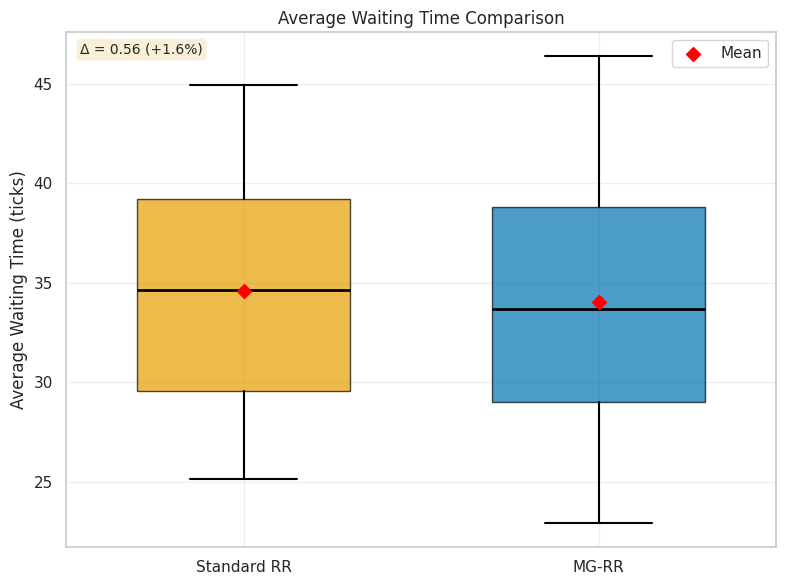
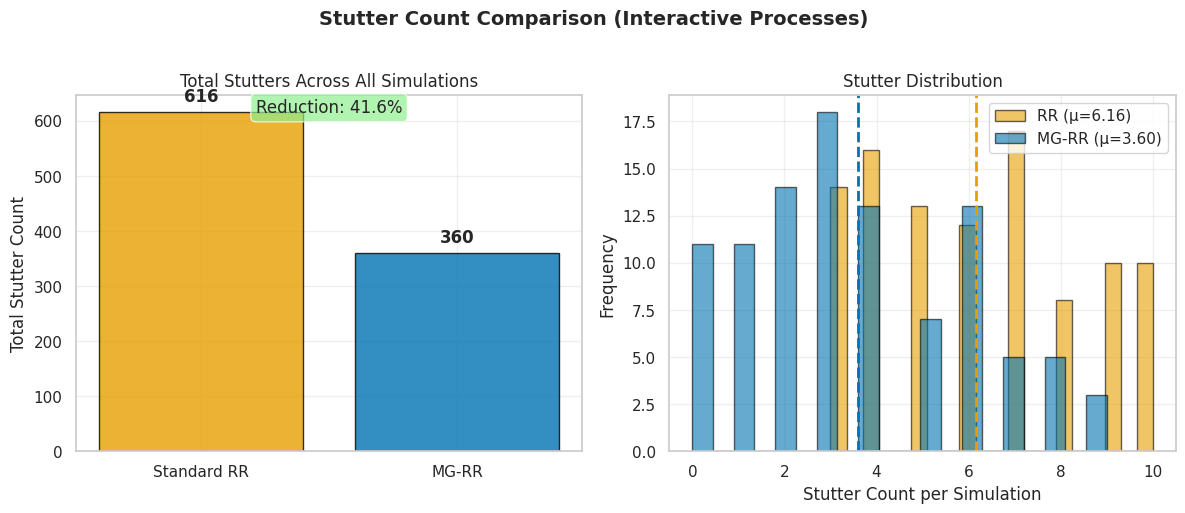
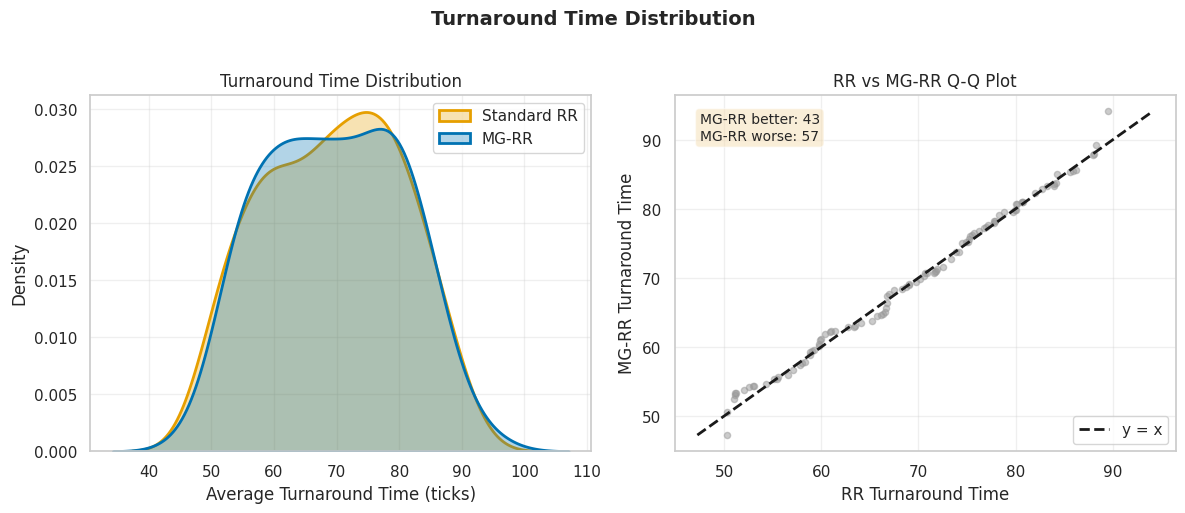

The script that saved these images, in order:
"""
Visualization Module
--------------------
Academic-grade plots for MG-RR research paper.

Produces publication-quality figures using Matplotlib/Seaborn.

Author: MG-RR Research Study
"""

import os
from typing import List, Dict, Tuple, Optional
from dataclasses import dataclass

try:
    import matplotlib.pyplot as plt
    import matplotlib.patches as mpatches
    MATPLOTLIB_AVAILABLE = True
except ImportError:
    MATPLOTLIB_AVAILABLE = False
    print("Warning: matplotlib not installed. Install with: pip install matplotlib")

try:
    import seaborn as sns
    SEABORN_AVAILABLE = True
except ImportError:
    SEABORN_AVAILABLE = False


# Academic style configuration
ACADEMIC_STYLE = {
    'figure.figsize': (10, 6),
    'font.size': 12,
    'font.family': 'serif',
    'axes.labelsize': 14,
    'axes.titlesize': 16,
    'xtick.labelsize': 12,
    'ytick.labelsize': 12,
    'legend.fontsize': 11,
    'figure.dpi': 150,
    'savefig.dpi': 300,
    'savefig.bbox': 'tight',
    'axes.grid': True,
    'grid.alpha': 0.3,
}

# Color scheme (colorblind-friendly)
COLORS = {
    'rr': '#E69F00',      # Orange
    'mgrr': '#0072B2',    # Blue
    'interactive': '#009E73',  # Green
    'batch': '#D55E00',   # Red-orange
    'neutral': '#999999'  # Gray
}


def setup_style():
    """Configure matplotlib for academic plots."""
    if not MATPLOTLIB_AVAILABLE:
        return
    
    plt.rcParams.update(ACADEMIC_STYLE)
    
    if SEABORN_AVAILABLE:
        sns.set_theme(style="whitegrid", palette="colorblind")


class ResultsVisualizer:
    """
    Creates publication-quality visualizations for MG-RR research.
    """
    
    def __init__(self, output_dir: str = "figures"):
        """
        Initialize visualizer.
        
        Args:
            output_dir: Directory to save figures
        """
        if not MATPLOTLIB_AVAILABLE:
            raise RuntimeError("Matplotlib is required for visualization")
        
        self.output_dir = output_dir
        os.makedirs(output_dir, exist_ok=True)
        setup_style()
    
    def plot_waiting_time_boxplot(
        self,
        rr_wt: List[float],
        mgrr_wt: List[float],
        title: str = "Average Waiting Time Comparison",
        save_as: str = "waiting_time_boxplot.png"
    ) -> plt.Figure:
        """
        Create box plot comparing waiting times.
        
        Args:
            rr_wt: RR waiting times across simulations
            mgrr_wt: MG-RR waiting times across simulations
            title: Plot title
            save_as: Filename for saved figure
            
        Returns:
            matplotlib Figure object
        """
        fig, ax = plt.subplots(figsize=(8, 6))
        
        data = [rr_wt, mgrr_wt]
        positions = [1, 2]
        
        bp = ax.boxplot(data, positions=positions, widths=0.6, patch_artist=True)
        
        # Color boxes
        colors = [COLORS['rr'], COLORS['mgrr']]
        for patch, color in zip(bp['boxes'], colors):
            patch.set_facecolor(color)
            patch.set_alpha(0.7)
        
        # Style whiskers and caps
        for element in ['whiskers', 'caps']:
            for line in bp[element]:
                line.set_color('black')
                line.set_linewidth(1.5)
        
        for median in bp['medians']:
            median.set_color('black')
            median.set_linewidth(2)
        
        ax.set_xticklabels(['Standard RR', 'MG-RR'])
        ax.set_ylabel('Average Waiting Time (ticks)')
        ax.set_title(title)
        
        # Add mean markers
        means = [sum(d)/len(d) for d in data]
        ax.scatter(positions, means, marker='D', color='red', s=50, zorder=5, label='Mean')
        ax.legend(loc='upper right')
        
        # Add statistical annotation
        mean_diff = means[0] - means[1]
        pct_change = (mean_diff / means[0]) * 100 if means[0] != 0 else 0
        ax.text(0.02, 0.98, f'Δ = {mean_diff:.2f} ({pct_change:+.1f}%)',
                transform=ax.transAxes, va='top', fontsize=10,
                bbox=dict(boxstyle='round', facecolor='wheat', alpha=0.5))
        
        plt.tight_layout()
        
        if save_as:
            fig.savefig(os.path.join(self.output_dir, save_as))
        
        return fig
    
    def plot_stutter_comparison(
        self,
        rr_stutters: List[int],
        mgrr_stutters: List[int],
        title: str = "Stutter Count Comparison (Interactive Processes)",
        save_as: str = "stutter_comparison.png"
    ) -> plt.Figure:
        """
        Create bar chart comparing stutter counts.
        
        Args:
            rr_stutters: Total stutters per simulation for RR
            mgrr_stutters: Total stutters per simulation for MG-RR
            title: Plot title
            save_as: Filename for saved figure
            
        Returns:
            matplotlib Figure object
        """
        fig, (ax1, ax2) = plt.subplots(1, 2, figsize=(12, 5))
        
        # Left: Total stutters bar chart
        total_rr = sum(rr_stutters)
        total_mgrr = sum(mgrr_stutters)
        
        bars = ax1.bar(['Standard RR', 'MG-RR'], [total_rr, total_mgrr],
                       color=[COLORS['rr'], COLORS['mgrr']], alpha=0.8, edgecolor='black')
        
        ax1.set_ylabel('Total Stutter Count')
        ax1.set_title('Total Stutters Across All Simulations')
        
        # Add value labels
        for bar, val in zip(bars, [total_rr, total_mgrr]):
            ax1.text(bar.get_x() + bar.get_width()/2, bar.get_height() + total_rr*0.02,
                     f'{int(val):,}', ha='center', va='bottom', fontsize=12, fontweight='bold')
        
        # Reduction percentage
        reduction = (total_rr - total_mgrr) / total_rr * 100 if total_rr > 0 else 0
        ax1.text(0.5, 0.95, f'Reduction: {reduction:.1f}%',
                 transform=ax1.transAxes, ha='center', fontsize=12,
                 bbox=dict(boxstyle='round', facecolor='lightgreen', alpha=0.7))
        
        # Right: Distribution comparison
        mean_rr = sum(rr_stutters) / len(rr_stutters)
        mean_mgrr = sum(mgrr_stutters) / len(mgrr_stutters)
        
        ax2.hist(rr_stutters, bins=20, alpha=0.6, label=f'RR (μ={mean_rr:.2f})',
                 color=COLORS['rr'], edgecolor='black')
        ax2.hist(mgrr_stutters, bins=20, alpha=0.6, label=f'MG-RR (μ={mean_mgrr:.2f})',
                 color=COLORS['mgrr'], edgecolor='black')
        
        ax2.axvline(mean_rr, color=COLORS['rr'], linestyle='--', linewidth=2)
        ax2.axvline(mean_mgrr, color=COLORS['mgrr'], linestyle='--', linewidth=2)
        
        ax2.set_xlabel('Stutter Count per Simulation')
        ax2.set_ylabel('Frequency')
        ax2.set_title('Stutter Distribution')
        ax2.legend()
        
        fig.suptitle(title, fontsize=14, fontweight='bold', y=1.02)
        plt.tight_layout()
        
        if save_as:
            fig.savefig(os.path.join(self.output_dir, save_as))
        
        return fig
    
    def plot_tat_distribution(
        self,
        rr_tat: List[float],
        mgrr_tat: List[float],
        title: str = "Turnaround Time Distribution",
        save_as: str = "tat_distribution.png"
    ) -> plt.Figure:
        """
        Create distribution plot for turnaround times.
        
        Args:
            rr_tat: RR turnaround times
            mgrr_tat: MG-RR turnaround times
            title: Plot title
            save_as: Filename
            
        Returns:
            matplotlib Figure object
        """
        fig, axes = plt.subplots(1, 2, figsize=(12, 5))
        
        # Left: Overlaid histograms
        ax1 = axes[0]
        
        if SEABORN_AVAILABLE:
            sns.kdeplot(rr_tat, ax=ax1, label='Standard RR', color=COLORS['rr'], 
                       linewidth=2, fill=True, alpha=0.3)
            sns.kdeplot(mgrr_tat, ax=ax1, label='MG-RR', color=COLORS['mgrr'],
                       linewidth=2, fill=True, alpha=0.3)
        else:
            ax1.hist(rr_tat, bins=30, alpha=0.5, label='Standard RR', 
                    color=COLORS['rr'], density=True)
            ax1.hist(mgrr_tat, bins=30, alpha=0.5, label='MG-RR',
                    color=COLORS['mgrr'], density=True)
        
        ax1.set_xlabel('Average Turnaround Time (ticks)')
        ax1.set_ylabel('Density')
        ax1.set_title('Turnaround Time Distribution')
        ax1.legend()
        
        # Right: Q-Q style comparison
        ax2 = axes[1]
        
        sorted_rr = sorted(rr_tat)
        sorted_mgrr = sorted(mgrr_tat)
        
        ax2.scatter(sorted_rr, sorted_mgrr, alpha=0.5, c=COLORS['neutral'], s=20)
        
        # Reference line (y = x)
        min_val = min(min(sorted_rr), min(sorted_mgrr))
        max_val = max(max(sorted_rr), max(sorted_mgrr))
        ax2.plot([min_val, max_val], [min_val, max_val], 'k--', linewidth=2, label='y = x')
        
        ax2.set_xlabel('RR Turnaround Time')
        ax2.set_ylabel('MG-RR Turnaround Time')
        ax2.set_title('RR vs MG-RR Q-Q Plot')
        ax2.legend()
        
        # Points above line: MG-RR worse, below: MG-RR better
        above = sum(1 for r, m in zip(sorted_rr, sorted_mgrr) if m > r)
        below = len(sorted_rr) - above
        ax2.text(0.05, 0.95, f'MG-RR better: {below}\nMG-RR worse: {above}',
                transform=ax2.transAxes, va='top', fontsize=10,
                bbox=dict(boxstyle='round', facecolor='wheat', alpha=0.5))
        
        fig.suptitle(title, fontsize=14, fontweight='bold', y=1.02)
        plt.tight_layout()
        
        if save_as:
            fig.savefig(os.path.join(self.output_dir, save_as))
        
        return fig
    
    def plot_interactive_vs_batch_tradeoff(
        self,
        rr_wt_interactive: List[float],
        mgrr_wt_interactive: List[float],
        rr_wt_batch: List[float],
        mgrr_wt_batch: List[float],
        title: str = "Interactive vs Batch Trade-off Analysis",
        save_as: str = "tradeoff_analysis.png"
    ) -> plt.Figure:
        """
        Visualize the trade-off between interactive and batch performance.
        
        Args:
            rr_wt_interactive: RR waiting times for interactive processes
            mgrr_wt_interactive: MG-RR waiting times for interactive processes
            rr_wt_batch: RR waiting times for batch processes
            mgrr_wt_batch: MG-RR waiting times for batch processes
            title: Plot title
            save_as: Filename
            
        Returns:
            matplotlib Figure object
        """
        fig, ax = plt.subplots(figsize=(10, 7))
        
        # Calculate means
        means = {
            'RR Interactive': sum(rr_wt_interactive) / len(rr_wt_interactive) if rr_wt_interactive else 0,
            'MG-RR Interactive': sum(mgrr_wt_interactive) / len(mgrr_wt_interactive) if mgrr_wt_interactive else 0,
            'RR Batch': sum(rr_wt_batch) / len(rr_wt_batch) if rr_wt_batch else 0,
            'MG-RR Batch': sum(mgrr_wt_batch) / len(mgrr_wt_batch) if mgrr_wt_batch else 0,
        }
        
        # Grouped bar chart
        x = [0, 1]
        width = 0.35
        
        interactive_vals = [means['RR Interactive'], means['MG-RR Interactive']]
        batch_vals = [means['RR Batch'], means['MG-RR Batch']]
        
        bars1 = ax.bar([i - width/2 for i in x], interactive_vals, width,
                       label='Interactive', color=COLORS['interactive'], alpha=0.8, edgecolor='black')
        bars2 = ax.bar([i + width/2 for i in x], batch_vals, width,
                       label='Batch', color=COLORS['batch'], alpha=0.8, edgecolor='black')
        
        ax.set_xticks(x)
        ax.set_xticklabels(['Standard RR', 'MG-RR'])
        ax.set_ylabel('Average Waiting Time (ticks)')
        ax.set_title(title)
        ax.legend()
        
        # Add value labels
        for bars in [bars1, bars2]:
            for bar in bars:
                height = bar.get_height()
                ax.text(bar.get_x() + bar.get_width()/2, height + 0.5,
                       f'{height:.1f}', ha='center', va='bottom', fontsize=10)
        
        # Add change annotations
        int_change = means['MG-RR Interactive'] - means['RR Interactive']
        batch_change = means['MG-RR Batch'] - means['RR Batch']
        
        int_pct = (int_change / means['RR Interactive']) * 100 if means['RR Interactive'] else 0
        batch_pct = (batch_change / means['RR Batch']) * 100 if means['RR Batch'] else 0
        
        # Arrow annotations
        y_max = max(max(interactive_vals), max(batch_vals)) * 1.15
        
        ax.annotate(f'Interactive: {int_pct:+.1f}%',
                   xy=(0.5, y_max * 0.95), fontsize=11,
                   color='green' if int_change < 0 else 'red',
                   ha='center', fontweight='bold')
        
        ax.annotate(f'Batch: {batch_pct:+.1f}%',
                   xy=(0.5, y_max * 0.88), fontsize=11,
                   color='green' if batch_change < 0 else 'red',
                   ha='center', fontweight='bold')
        
        plt.tight_layout()
        
        if save_as:
            fig.savefig(os.path.join(self.output_dir, save_as))
        
        return fig
    
    def plot_load_heatmap(
        self,
        results_by_load: Dict[str, Dict[str, float]],
        metric: str = 'stutter_reduction',
        title: str = "Performance Across Load Levels",
        save_as: str = "load_heatmap.png"
    ) -> plt.Figure:
        """
        Create heatmap showing performance across different load levels.
        
        Args:
            results_by_load: Dict mapping load_level to metric values
            metric: Metric to visualize
            title: Plot title
            save_as: Filename
            
        Returns:
            matplotlib Figure object
        """
        fig, ax = plt.subplots(figsize=(10, 6))
        
        load_levels = list(results_by_load.keys())
        metrics = ['Stutter Reduction %', 'WT Improvement %', 'TAT Change %']
        
        # Create data matrix
        data = []
        for load in load_levels:
            row = [
                results_by_load[load].get('stutter_reduction_pct', 0),
                results_by_load[load].get('wt_improvement_pct', 0),
                results_by_load[load].get('tat_change_pct', 0),
            ]
            data.append(row)
        
        if SEABORN_AVAILABLE:
            sns.heatmap(data, annot=True, fmt='.1f', cmap='RdYlGn',
                       xticklabels=metrics, yticklabels=load_levels,
                       center=0, ax=ax, cbar_kws={'label': 'Improvement %'})
        else:
            im = ax.imshow(data, cmap='RdYlGn', aspect='auto')
            
            # Add text annotations
            for i in range(len(load_levels)):
                for j in range(len(metrics)):
                    ax.text(j, i, f'{data[i][j]:.1f}', ha='center', va='center')
            
            ax.set_xticks(range(len(metrics)))
            ax.set_yticks(range(len(load_levels)))
            ax.set_xticklabels(metrics)
            ax.set_yticklabels(load_levels)
            plt.colorbar(im, ax=ax, label='Improvement %')
        
        ax.set_title(title)
        ax.set_xlabel('Metric')
        ax.set_ylabel('Load Level')
        
        plt.tight_layout()
        
        if save_as:
            fig.savefig(os.path.join(self.output_dir, save_as))
        
        return fig
    
    def plot_context_switches(
        self,
        rr_cs: List[int],
        mgrr_cs: List[int],
        title: str = "Context Switch Overhead Comparison",
        save_as: str = "context_switches.png"
    ) -> plt.Figure:
        """
        Compare context switch counts between algorithms.
        
        Args:
            rr_cs: RR context switch counts
            mgrr_cs: MG-RR context switch counts
            title: Plot title
            save_as: Filename
            
        Returns:
            matplotlib Figure object
        """
        fig, ax = plt.subplots(figsize=(8, 6))
        
        # Violin plot for better distribution visualization
        if SEABORN_AVAILABLE:
            import pandas as pd
            data = pd.DataFrame({
                'Algorithm': ['Standard RR'] * len(rr_cs) + ['MG-RR'] * len(mgrr_cs),
                'Context Switches': list(rr_cs) + list(mgrr_cs)
            })
            sns.violinplot(data=data, x='Algorithm', y='Context Switches', ax=ax,
                          palette=[COLORS['rr'], COLORS['mgrr']])
        else:
            bp = ax.boxplot([rr_cs, mgrr_cs], patch_artist=True)
            for patch, color in zip(bp['boxes'], [COLORS['rr'], COLORS['mgrr']]):
                patch.set_facecolor(color)
                patch.set_alpha(0.7)
            ax.set_xticklabels(['Standard RR', 'MG-RR'])
        
        ax.set_ylabel('Context Switches per Simulation')
        ax.set_title(title)
        
        # Add means
        mean_rr = sum(rr_cs) / len(rr_cs)
        mean_mgrr = sum(mgrr_cs) / len(mgrr_cs)
        pct_change = (mean_mgrr - mean_rr) / mean_rr * 100 if mean_rr else 0
        
        ax.text(0.02, 0.98, f'RR mean: {mean_rr:.1f}\nMG-RR mean: {mean_mgrr:.1f}\nChange: {pct_change:+.1f}%',
                transform=ax.transAxes, va='top', fontsize=10,
                bbox=dict(boxstyle='round', facecolor='wheat', alpha=0.5))
        
        plt.tight_layout()
        
        if save_as:
            fig.savefig(os.path.join(self.output_dir, save_as))
        
        return fig
    
    def create_all_figures(
        self,
        paired_data: Dict[str, Tuple[List[float], List[float]]],
        show: bool = False
    ) -> List[plt.Figure]:
        """
        Generate all figures for the research paper.
        
        Args:
            paired_data: Dict from MonteCarloRunner.get_paired_arrays()
            show: Whether to display figures
            
        Returns:
            List of Figure objects
        """
        figures = []
        
        # 1. Waiting Time Box Plot
        if 'avg_wt' in paired_data:
            rr, mgrr = paired_data['avg_wt']
            fig = self.plot_waiting_time_boxplot(rr, mgrr)
            figures.append(fig)
        
        # 2. Stutter Comparison
        if 'total_stutter' in paired_data:
            rr, mgrr = paired_data['total_stutter']
            fig = self.plot_stutter_comparison(
                [int(x) for x in rr], [int(x) for x in mgrr]
            )
            figures.append(fig)
        
        # 3. TAT Distribution
        if 'avg_tat' in paired_data:
            rr, mgrr = paired_data['avg_tat']
            fig = self.plot_tat_distribution(rr, mgrr)
            figures.append(fig)
        
        # 4. Trade-off Analysis
        if all(k in paired_data for k in ['avg_wt_interactive', 'avg_wt_batch']):
            fig = self.plot_interactive_vs_batch_tradeoff(
                paired_data['avg_wt_interactive'][0],
                paired_data['avg_wt_interactive'][1],
                paired_data['avg_wt_batch'][0],
                paired_data['avg_wt_batch'][1]
            )
            figures.append(fig)
        
        # 5. Context Switches
        if 'context_switches' in paired_data:
            rr, mgrr = paired_data['context_switches']
            fig = self.plot_context_switches([int(x) for x in rr], [int(x) for x in mgrr])
            figures.append(fig)
        
        if show:
            plt.show()
        
        print(f"Generated {len(figures)} figures in '{self.output_dir}/'")
        return figures


if __name__ == "__main__":
    # Demo with synthetic data
    print("=== Visualization Demo ===\n")
    
    if not MATPLOTLIB_AVAILABLE:
        print("Matplotlib not available. Install with: pip install matplotlib")
        exit(1)
    
    import random
    random.seed(42)
    
    n = 100
    
    # Synthetic data
    rr_wt = [random.uniform(25, 45) for _ in range(n)]
    mgrr_wt = [w + random.uniform(-3, 2) for w in rr_wt]
    
    rr_stutters = [random.randint(3, 10) for _ in range(n)]
    mgrr_stutters = [max(0, s - random.randint(1, 4)) for s in rr_stutters]
    
    rr_tat = [random.uniform(50, 90) for _ in range(n)]
    mgrr_tat = [t + random.uniform(-5, 5) for t in rr_tat]
    
    # Create visualizer
    viz = ResultsVisualizer(output_dir="demo_figures")
    
    # Generate figures
    viz.plot_waiting_time_boxplot(rr_wt, mgrr_wt)
    viz.plot_stutter_comparison(rr_stutters, mgrr_stutters)
    viz.plot_tat_distribution(rr_tat, mgrr_tat)
    
    print("Demo figures saved to 'demo_figures/' directory")
